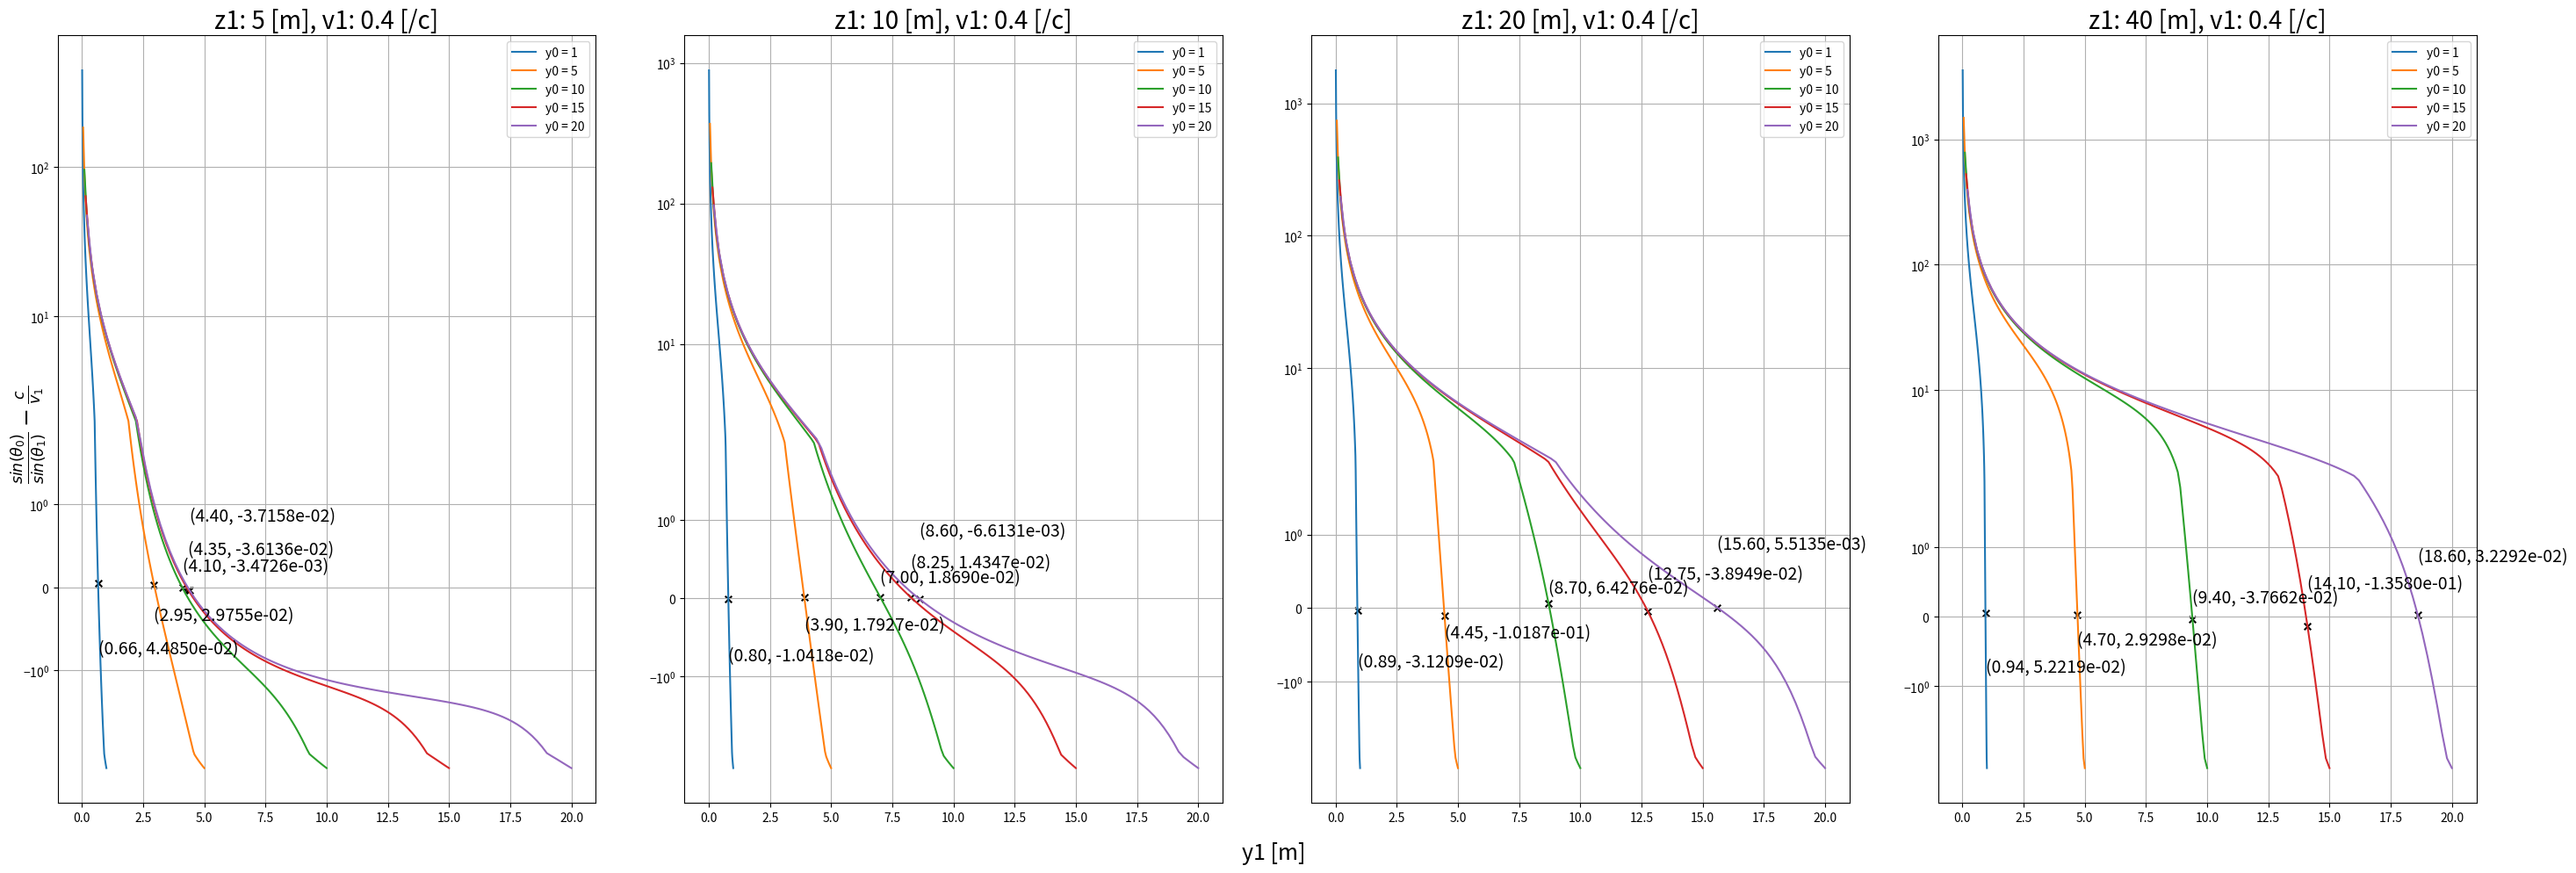

The matplotlib source for this figure:
import numpy as np
import matplotlib.pyplot as plt

"""
This code is checking the DePue et al. method for estimating Vrms from CMP data.
"""


c = 299792458 # [m/s], speed of light in vacuum

#* De Pue eq(9)
def DePue_eq9(y1, y0, z0, z1, v1):
    # De Pue eq(9b)
    lateral_air = (y0 - y1) / 2
    sin0 = lateral_air / np.sqrt(lateral_air**2 + z0**2)
    # De Pue eq(9c)
    lateral_ground = (y1 / 2)
    sin1 = lateral_ground / np.sqrt(lateral_ground**2 + z1**2)

    return sin0 / sin1 - c / v1


y0 = [1, 5, 10, 15, 20] # [m], antenna offset
z0 = 1 # [m], antenna height
z1 = [5, 10, 20, 40] # [m], depth


fig, ax = plt.subplots(1,len(z1), figsize=(30, 10), tight_layout=True)
for depth in range(len(z1)):
    for i in range(len(y0)):
        y1 = np.linspace(y0[i]/100, y0[i], 100)
        v1_ind = 0.4
        v1 = v1_ind * c # [m/s], RMS velocity
        result = DePue_eq9(y1, y0[i], z0, z1[depth], v1)
        offset_ground = np.argmin(np.abs(result))

        ax[depth].plot(y1, result, label=f'y0 = {y0[i]}')
        fig.supxlabel('y1 [m]', fontsize=18)
        fig.supylabel(r'$\frac{sin(\theta_0)}{sin(\theta_1)} - \frac{c}{v_1}$', fontsize=18)
        ax[depth].set_title('z1: {} [m], v1: {} [/c]'.format(z1[depth], v1_ind), fontsize=20)
        ax[depth].legend()
        ax[depth].grid()
        ax[depth].set_yscale('symlog')

        # show DePue_eq9 get 0
        text_y = [-0.8, -0.4, 0.2, 0.4, 0.8]
        ax[depth].scatter(y1[offset_ground], result[np.argmin(np.abs(result))], c='k', s=30, marker='x')
        ax[depth].text(y1[offset_ground], text_y[i],
                    f'({y1[offset_ground]:.2f}, {result[np.argmin(np.abs(result))]:.4e})', fontsize=14)
plt.show()